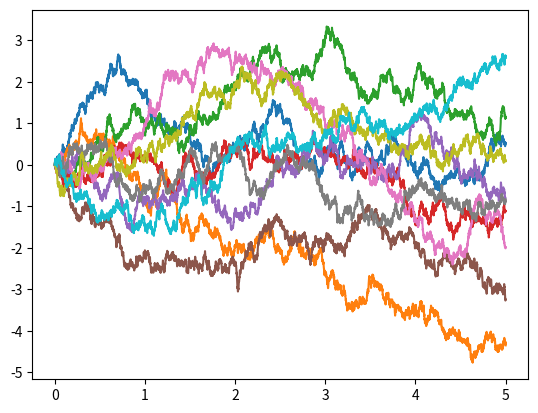

Python code for this plot:

import matplotlib.pyplot as plt 
import numpy as np 
import pandas as pd 

#  We Have to Generate 10 sample paths for the standard Brownian Motion in the time interval [0,T]= [0, 5] using the recursion technique that written below 

# W(ti+1) = W(ti) + ((ti+1 − ti)^0.5)Zi+1

# with 5000 generated values for each of the paths where Zi+1 ∼ N(0, 1). Plot all the sample paths in a single figure.
# Also estimate the value of  E[W(2)] and E[W(5)] from the 10 paths that you have generated.
time_stamp = 0.001
n = 5000

W_2 = 0 
W_5 = 0

X_Array = []
Y_Array = []
for j in range(10):
    X_Array.append(0)
    Y_Array.append(0)

    for i in range(1, n + 1):
        t = time_stamp*i
        z = np.random.normal(0, 1, 1)
        w = Y_Array[i - 1] + pow(time_stamp, 0.5)*z[0]

        X_Array.append(t)
        Y_Array.append(w)

        if (i == 2):
            W_2 += w
        
        if (i == 5):
            W_5 += w
    
    plt.plot(X_Array, Y_Array)
    X_Array.clear()
    Y_Array.clear()

plt.show()

print("The Estimated value of E[W(2)] is: ", W_2 / 10)
print("The Estimated value of E[W(5)] is: ", W_5 / 10)

